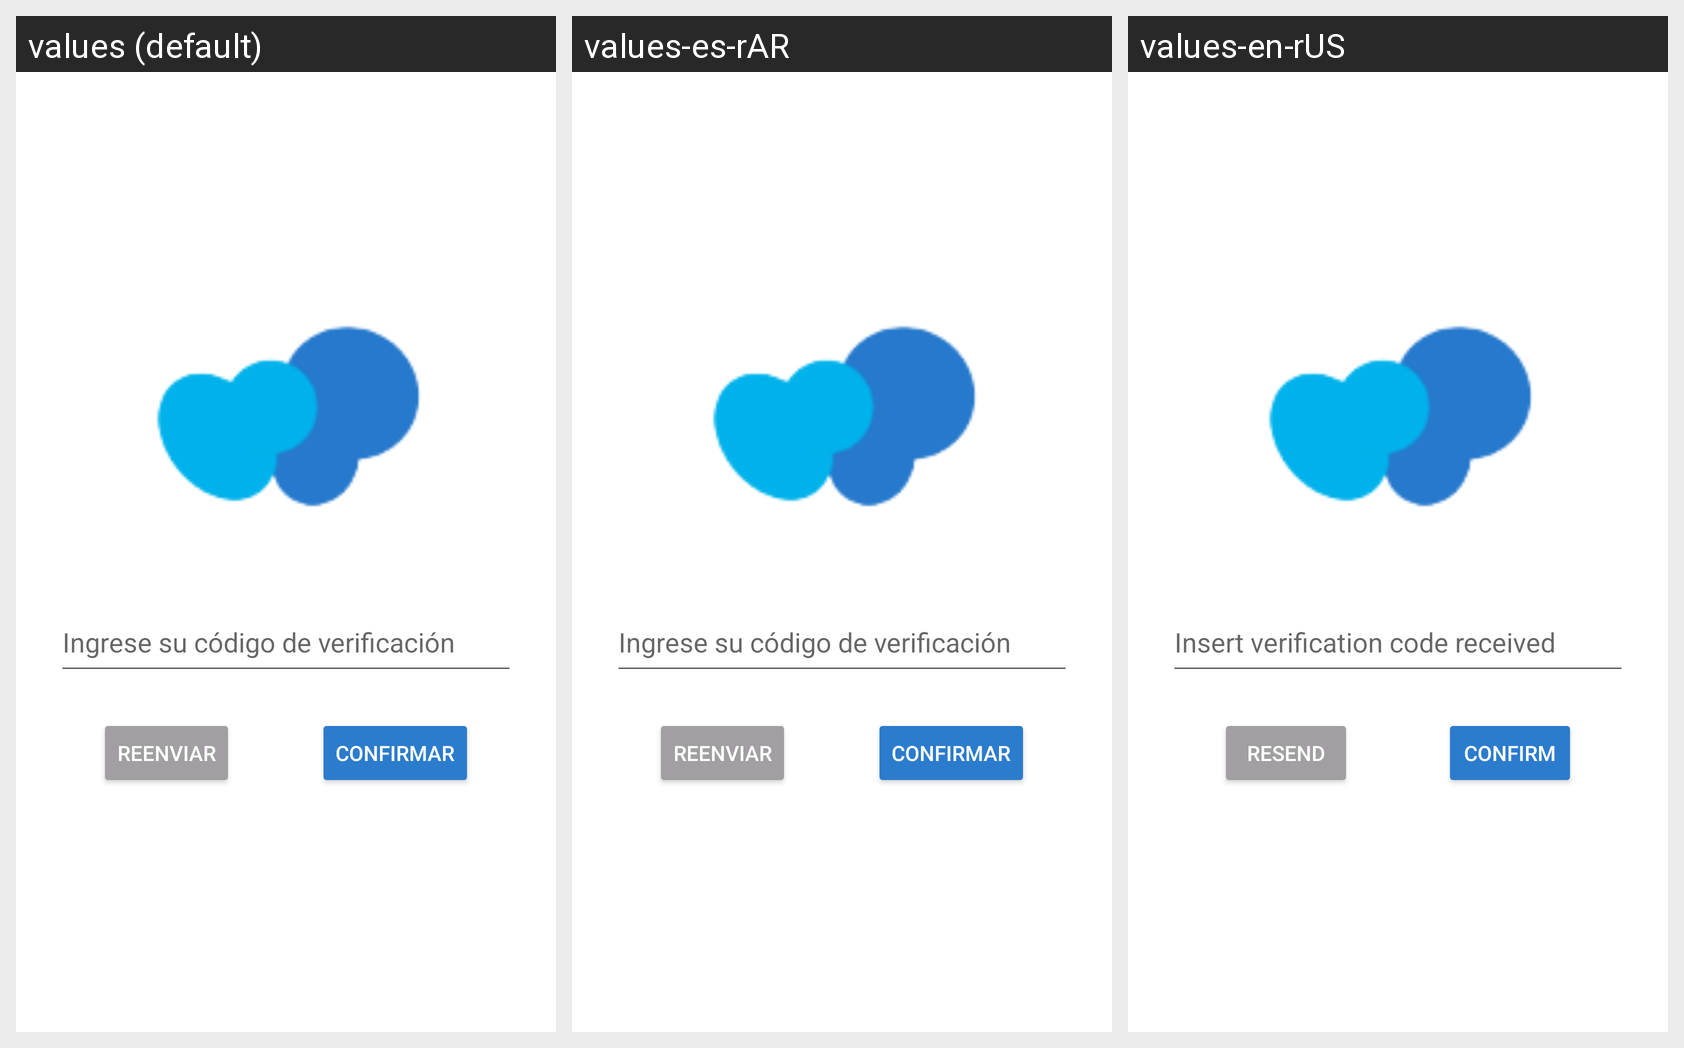

This grid shows one Android layout under several languages. Give, for every string resource on the screen, its name, the default text and each shown locale's text.
Android screen res/layout/fragment_verification_code.xml rendered under 3 locales, left to right: values (default), values-es-rAR, values-en-rUS. Device: Nexus 5 (rendered at 1080×1920; each locale shown at half size, 540×960, under a caption strip naming it); theme Theme.REPS.
Strings drawn on this screen, with the default value and each locale's value (text and hints the layout hard-codes, and strings that could not be matched under every locale, appear in the picture but are not listed):

verification_code_text
  values: Ingrese su código de verificación
  values-es-rAR: Ingrese su código de verificación
  values-en-rUS: Insert verification code received

resend_code
  values: Reenviar
  values-es-rAR: Reenviar
  values-en-rUS: Resend

confirm_code
  values: Confirmar
  values-es-rAR: Confirmar
  values-en-rUS: Confirm
